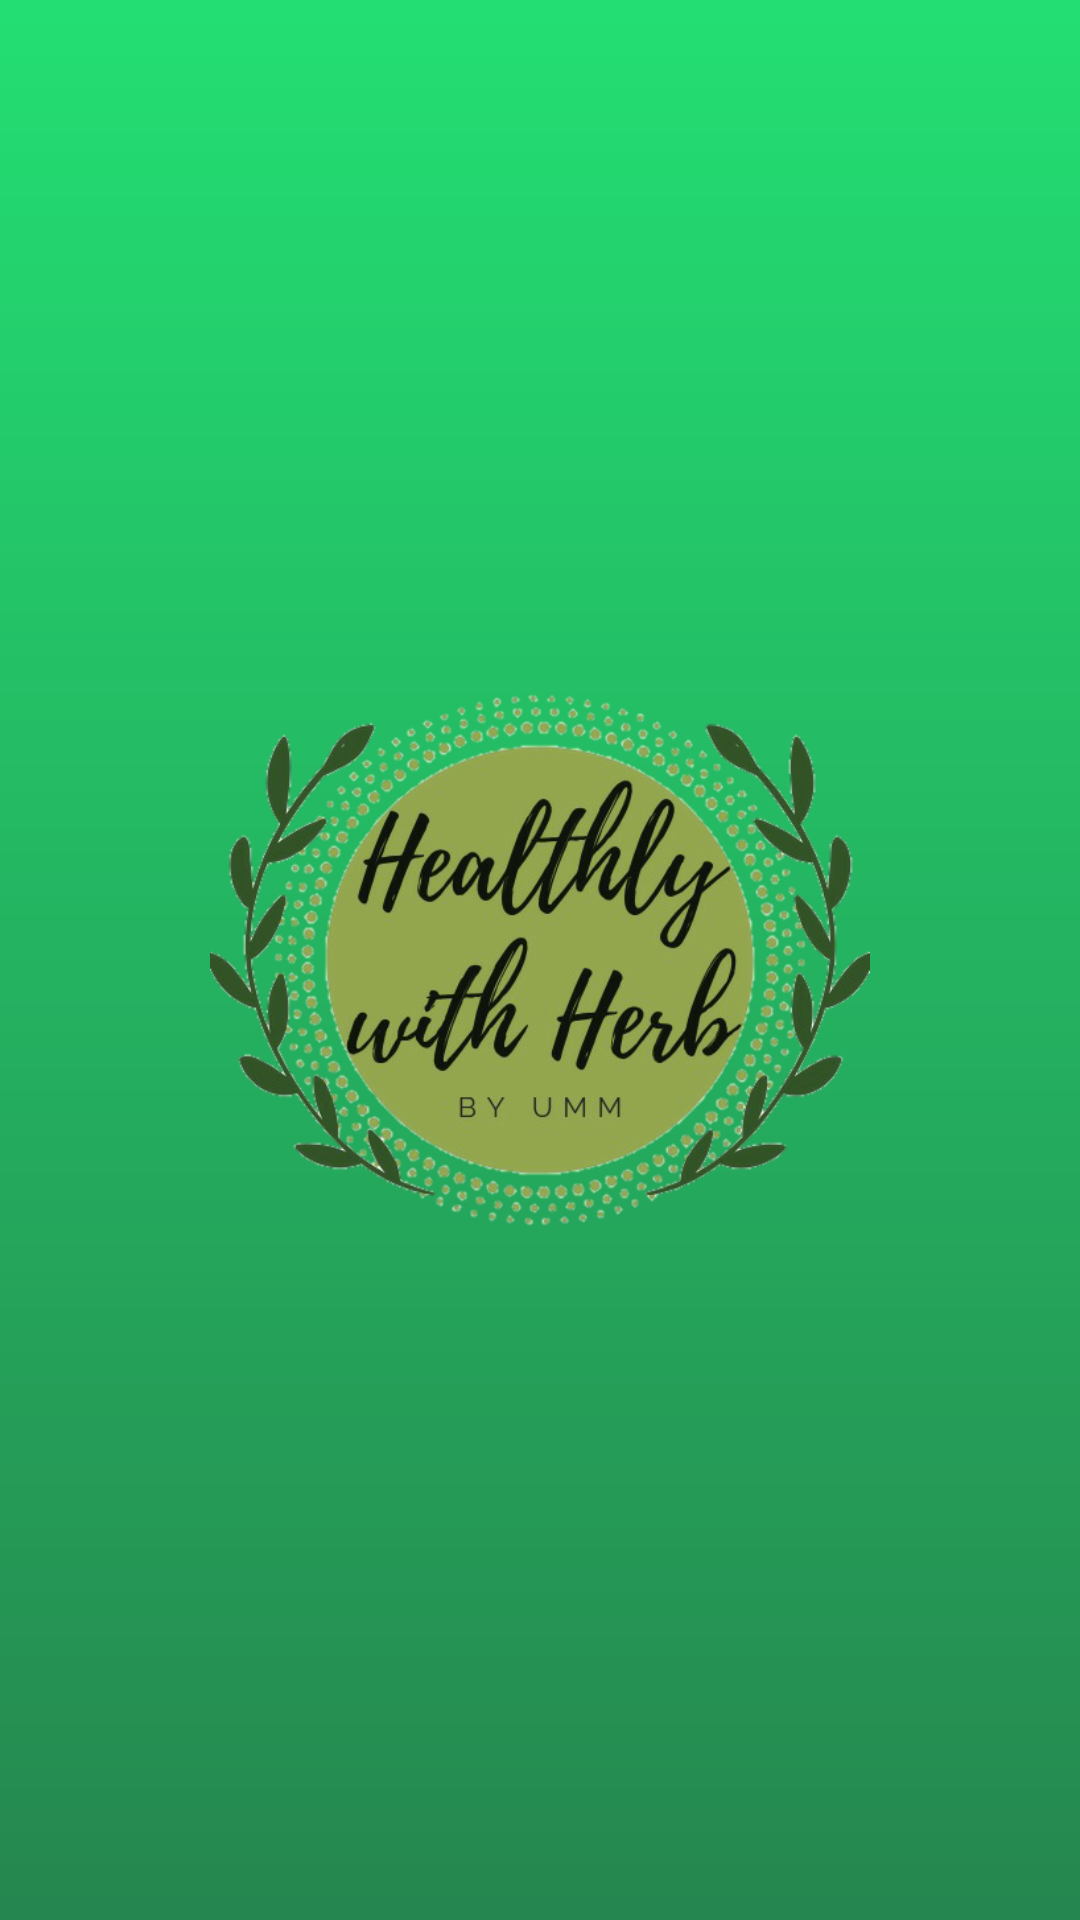

Layout XML and referenced resources for this Android screen:
<!-- AndroidManifest.xml: application theme AppTheme -->
<!-- res/layout/activity_splash_screen.xml -->
<?xml version="1.0" encoding="utf-8"?>
<RelativeLayout xmlns:android="http://schemas.android.com/apk/res/android"
    xmlns:app="http://schemas.android.com/apk/res-auto"
    xmlns:tools="http://schemas.android.com/tools"
    android:layout_width="match_parent"
    android:layout_height="match_parent"
    android:background="@drawable/login_background"
    tools:context=".SplashScreen">

    <ImageView
        android:layout_width="250dp"
        android:layout_height="250dp"
        android:src="@drawable/logo"
        android:layout_alignParentRight="true"
        android:layout_alignParentBottom="true"
        android:layout_alignParentTop="true"
        android:padding="70dp"
        android:layout_alignParentLeft="true"/>
</RelativeLayout>
<!-- resources referenced by this layout -->
<resources>
  <!-- drawable login_background: png bitmap (drawable-hdpi, 2493 bytes) -->
  <!-- drawable logo: png bitmap (drawable, 228512 bytes) -->
  <style name="AppTheme" parent="Theme.AppCompat.Light.DarkActionBar">
          
          <item name="colorPrimary">@color/colorPrimary</item>
          <item name="colorPrimaryDark">@color/colorPrimaryDark</item>
          <item name="colorAccent">@color/colorAccent</item>
      </style>
  <color name="colorPrimary">#27AE60</color>
  <color name="colorPrimaryDark">#F78530</color>
  <color name="colorAccent">#D81B60</color>
</resources>
